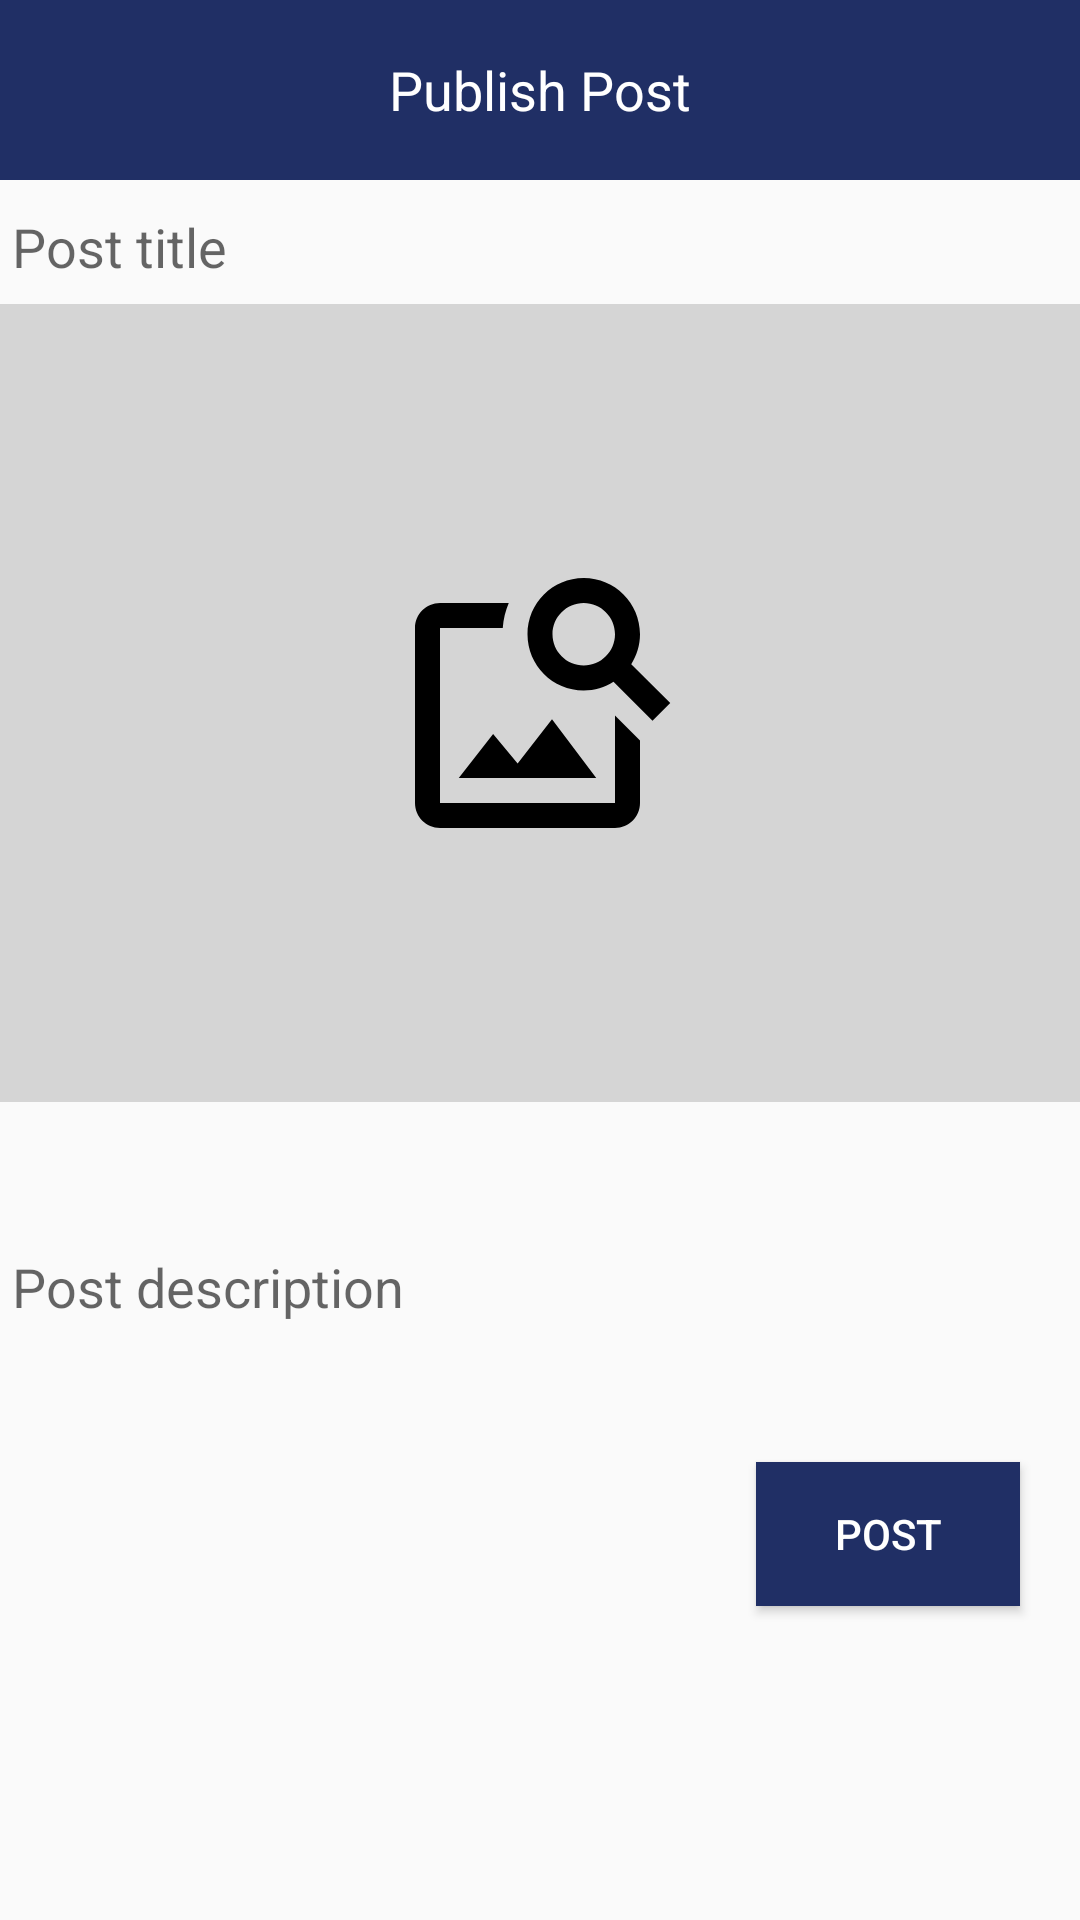

The Android layout XML behind this screen, and the referenced resources:
<!-- AndroidManifest.xml: application theme AppTheme -->
<!-- res/layout/add_post.xml -->
<?xml version="1.0" encoding="utf-8"?>

<androidx.constraintlayout.widget.ConstraintLayout
    xmlns:android="http://schemas.android.com/apk/res/android"
    xmlns:app="http://schemas.android.com/apk/res-auto"
    xmlns:tools="http://schemas.android.com/tools"
    android:layout_width="match_parent"
    android:layout_height="match_parent">

    <RelativeLayout
        android:id="@+id/header"
        android:layout_width="match_parent"
        android:layout_height="60dp"
        android:background="#202F65"
        android:paddingLeft="20dp"
        android:paddingRight="20dp"
        app:layout_constraintEnd_toEndOf="parent"
        app:layout_constraintStart_toStartOf="parent"
        app:layout_constraintTop_toTopOf="parent">

        <ImageView
            android:id="@+id/addpost_btn_back"
            android:layout_width="wrap_content"
            android:layout_height="wrap_content"
            android:layout_alignWithParentIfMissing="true"
            android:layout_centerVertical="true"
            app:srcCompat="@drawable/back" />

        <TextView
            android:id="@+id/profile_user"
            android:layout_width="wrap_content"
            android:layout_height="wrap_content"
            android:layout_centerInParent="true"
            android:text="Publish Post"
            android:textColor="#FFFFFF"
            android:textSize="18sp" />


    </RelativeLayout>

    <LinearLayout
        android:layout_width="0dp"
        android:layout_height="0dp"
        android:orientation="vertical"
        app:layout_constraintBottom_toBottomOf="parent"
        app:layout_constraintEnd_toEndOf="parent"
        app:layout_constraintStart_toStartOf="parent"
        app:layout_constraintTop_toBottomOf="@+id/header">

        <EditText
            android:id="@+id/editTextTitle"
            android:layout_width="match_parent"
            android:layout_height="wrap_content"
            android:ems="10"
            android:hint="Post title"
            android:inputType="textPersonName" />

        <RelativeLayout
            android:id="@+id/iv_rl"
            android:layout_width="match_parent"
            android:layout_height="266dp"
            android:background="#CCCCCCCC">

            <ImageView
                android:id="@+id/iv_post"
                android:layout_width="100dp"
                android:layout_height="100dp"
                android:layout_centerInParent="true"
                app:srcCompat="@drawable/ic_image_search_24" />
        </RelativeLayout>

        <EditText
            android:id="@+id/editTextDesc"
            android:layout_width="match_parent"
            android:layout_height="120dp"
            android:ems="10"
            android:minHeight="120dp"
            android:hint="Post description"
            android:inputType="textCapSentences|textMultiLine" />

        <Button
            android:id="@+id/btn_add_post"
            android:layout_width="wrap_content"
            android:layout_height="wrap_content"
            android:layout_gravity="end"
            android:layout_marginEnd="20dp"
            android:background="#202F65"
            android:text="Post"
            android:textColor="@android:color/white" />
    </LinearLayout>
</androidx.constraintlayout.widget.ConstraintLayout>
<!-- resources referenced by this layout -->
<resources>
  <!-- drawable ic_image_search_24 (drawable) -->
  <vector android:height="100dp" android:tint="#000"
      android:viewportHeight="24" android:viewportWidth="24"
      android:width="100dp" xmlns:android="http://schemas.android.com/apk/res/android">
      <path android:fillColor="@android:color/white" android:pathData="M18,13v7L4,20L4,6h5.02c0.05,-0.71 0.22,-1.38 0.48,-2L4,4c-1.1,0 -2,0.9 -2,2v14c0,1.1 0.9,2 2,2h14c1.1,0 2,-0.9 2,-2v-5l-2,-2zM16.5,18h-11l2.75,-3.53 1.96,2.36 2.75,-3.54zM19.3,8.89c0.44,-0.7 0.7,-1.51 0.7,-2.39C20,4.01 17.99,2 15.5,2S11,4.01 11,6.5s2.01,4.5 4.49,4.5c0.88,0 1.7,-0.26 2.39,-0.7L21,13.42 22.42,12 19.3,8.89zM15.5,9C14.12,9 13,7.88 13,6.5S14.12,4 15.5,4 18,5.12 18,6.5 16.88,9 15.5,9z"/>
  </vector>
  <style name="AppTheme" parent="Theme.AppCompat.Light.NoActionBar">
          
          <item name="colorPrimary">@color/colorPrimary</item>
          <item name="colorPrimaryDark">@color/colorPrimaryDark</item>
          <item name="colorAccent">@color/colorAccent</item>
          <item name="colorControlNormal">@android:color/transparent</item>
          <item name="colorControlActivated">@android:color/white</item>
          <item name="colorControlHighlight">@android:color/white</item>
      </style>
  <!-- not gathered from this repository: default colours our renderer supplied (Android Studio template values) -->
  <color name="colorPrimary">#FF6200EE</color>
  <color name="colorPrimaryDark">#FF3700B3</color>
  <color name="colorAccent">#FF03DAC5</color>
</resources>
